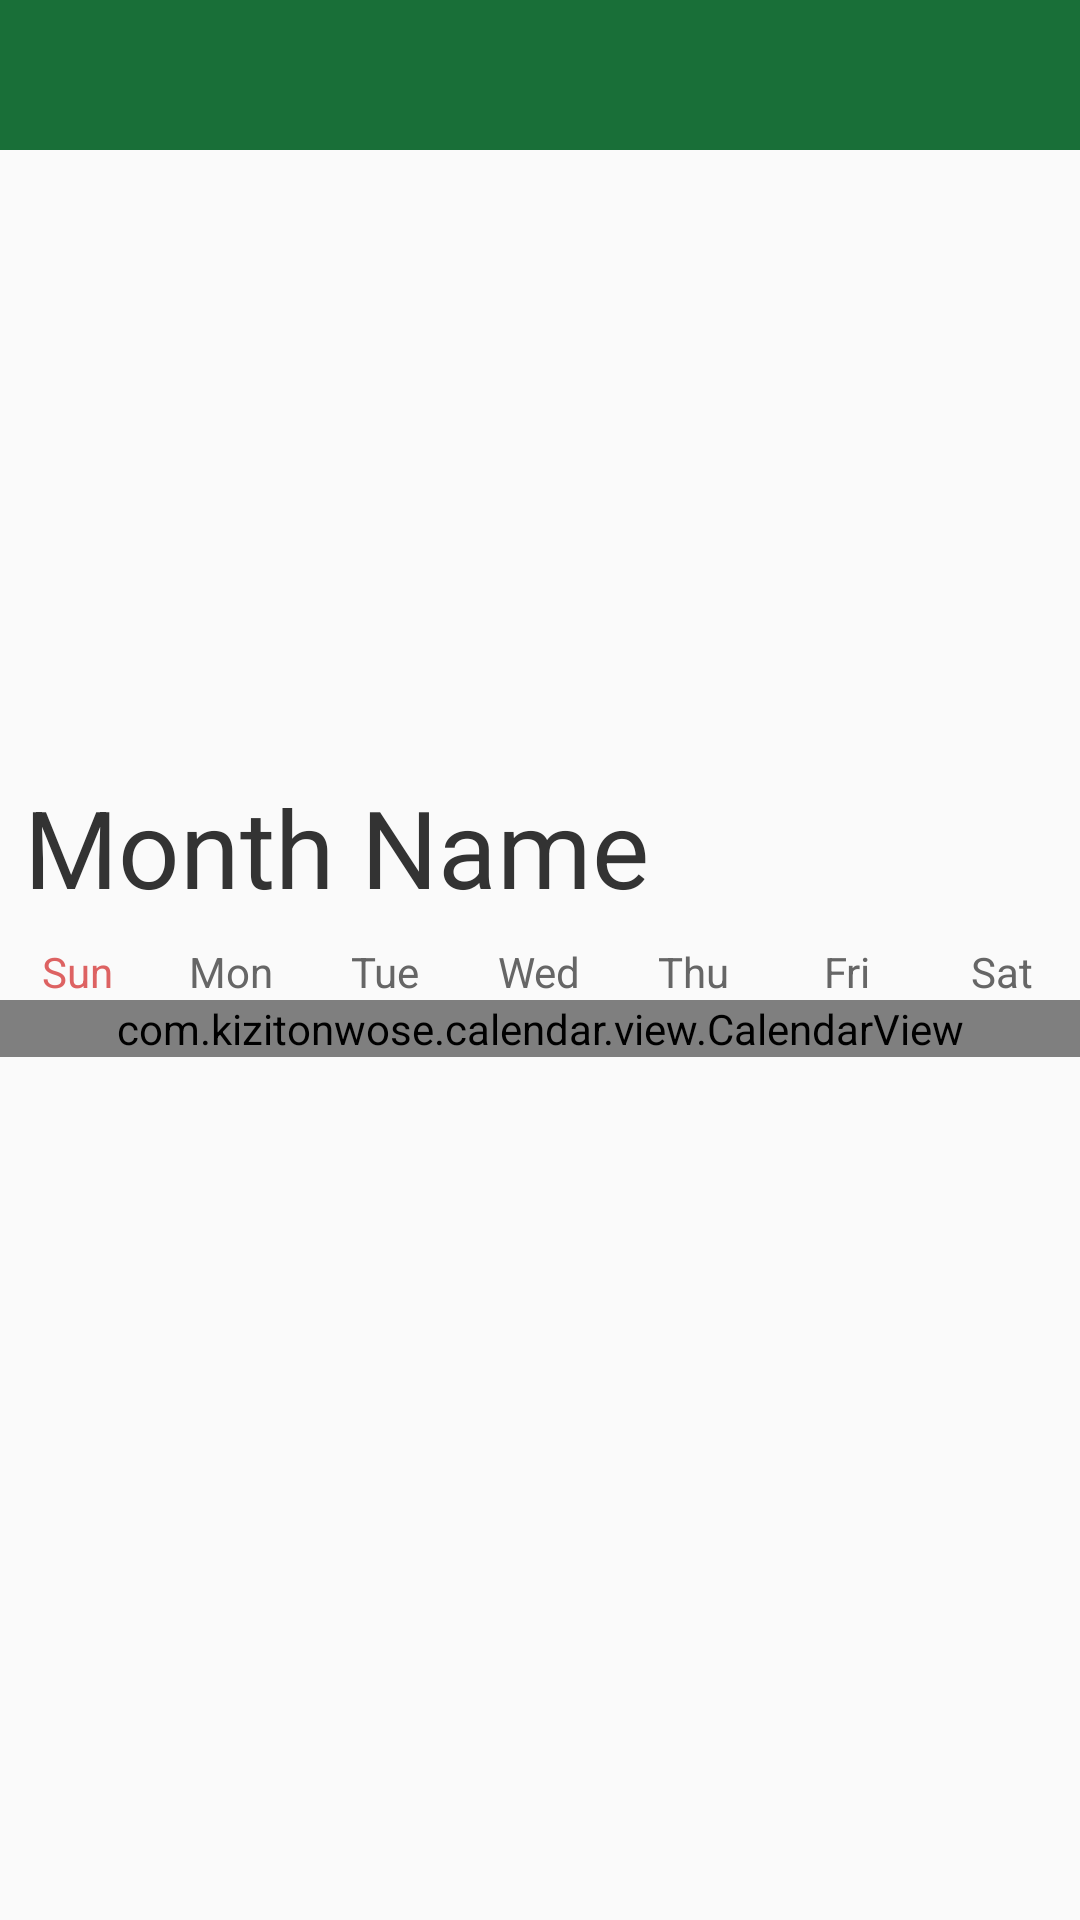

Produce the Android XML layout that renders to this screen, including the resource entries it uses.
<!-- AndroidManifest.xml: application theme Theme.AppCompat.Light.NoActionBar -->
<!-- res/layout/fragment_calendar.xml -->
<?xml version="1.0" encoding="utf-8"?>
<LinearLayout xmlns:android="http://schemas.android.com/apk/res/android"
    xmlns:app="http://schemas.android.com/apk/res-auto"
    xmlns:tools="http://schemas.android.com/tools"
    android:layout_width="match_parent"
    android:layout_height="match_parent"
    android:orientation="vertical"
    tools:context=".FragmentCalendar">

    <include
        android:id="@+id/header"
        layout="@layout/frag_header" />

    <LinearLayout
        android:layout_width="match_parent"
        android:layout_height="0dp"
        android:layout_weight="1"
        android:orientation="vertical">

        <androidx.viewpager2.widget.ViewPager2
            android:id="@+id/vp_event"
            android:layout_width="match_parent"
            android:layout_height="200dp"
            />

        <TextView
            android:id="@+id/monthName"
            android:layout_width="wrap_content"
            android:layout_height="wrap_content"
            android:padding="8dp"
            android:text="Month Name"
            android:textColor="#333"
            android:textSize="36sp" />


        
        <include layout="@layout/weekdaystitlecontainer" />

        
        
        <com.kizitonwose.calendar.view.CalendarView
            android:id="@+id/calendarView"
            android:layout_width="match_parent"
            android:layout_height="wrap_content"
            app:cv_dayViewResource="@layout/calendar_day_layout" />
    </LinearLayout>


</LinearLayout>
<!-- res/layout/frag_header.xml (included above) -->
<?xml version="1.0" encoding="utf-8"?>
<LinearLayout xmlns:android="http://schemas.android.com/apk/res/android"
    android:layout_width="match_parent"
    xmlns:app="http://schemas.android.com/apk/res-auto"
    android:background="@color/accent"
    android:gravity="center_vertical"
    android:paddingHorizontal="10dp"
    android:layout_height="50dp">

    <ImageView
        android:id="@+id/btn_back"
        android:layout_width="30dp"
        android:layout_height="30dp"
        android:src="@drawable/back_btn"
        />

</LinearLayout>
<!-- res/layout/weekdaystitlecontainer.xml (included above) -->
<LinearLayout xmlns:android="http://schemas.android.com/apk/res/android"
    android:id="@+id/weekDayTitlesContainer"
    android:layout_width="match_parent"
    android:layout_height="wrap_content"
    android:orientation="horizontal"
    android:gravity="center">

    <TextView
        android:textColor="#DD6262"
        android:layout_width="0dp"
        android:layout_height="wrap_content"
        android:layout_weight="1"
        android:text="Sun"
        android:gravity="center" />

    <TextView
        android:textColor="#666"
        android:layout_width="0dp"
        android:layout_height="wrap_content"
        android:layout_weight="1"
        android:text="Mon"
        android:gravity="center" />

    <TextView
        android:textColor="#666"
        android:layout_width="0dp"
        android:layout_height="wrap_content"
        android:layout_weight="1"
        android:text="Tue"
        android:gravity="center" />

    <TextView
        android:textColor="#666"
        android:layout_width="0dp"
        android:layout_height="wrap_content"
        android:layout_weight="1"
        android:text="Wed"
        android:gravity="center" />
    <TextView
        android:textColor="#666"
        android:layout_width="0dp"
        android:layout_height="wrap_content"
        android:layout_weight="1"
        android:text="Thu"
        android:gravity="center" />
    <TextView
        android:textColor="#666"
        android:layout_width="0dp"
        android:layout_height="wrap_content"
        android:layout_weight="1"
        android:text="Fri"
        android:gravity="center" />
    <TextView
        android:textColor="#666"
        android:layout_width="0dp"
        android:layout_height="wrap_content"
        android:layout_weight="1"
        android:text="Sat"
        android:gravity="center" />



</LinearLayout>
<!-- res/layout/calendar_day_layout.xml (included above) -->
<?xml version="1.0" encoding="utf-8"?>
<LinearLayout xmlns:android="http://schemas.android.com/apk/res/android"
    xmlns:tools="http://schemas.android.com/tools"
    android:layout_width="match_parent"
    android:layout_height="match_parent"
    android:orientation="vertical">
    <TextView android:id="@+id/calendarDayText"
        android:layout_weight="1"
        android:layout_width="match_parent"
        android:layout_height="0dp"
        android:gravity="center"
        android:textSize="16sp"
        tools:text="22"/>

    <View
        android:visibility="invisible"
        android:id="@+id/label"
        android:layout_width="match_parent"
        android:layout_height="3dp"
        android:background="@drawable/calendar_label"
        android:layout_marginHorizontal="5dp"
        android:backgroundTint="#673AB7"/>


</LinearLayout>
<!-- resources referenced by this layout -->
<resources>
  <color name="accent">#196F38</color>
</resources>
